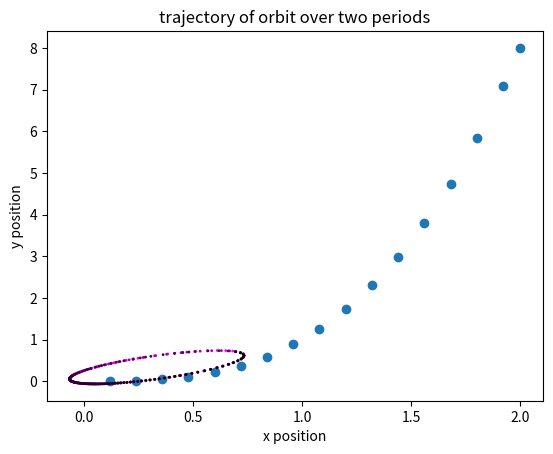

Recreate this plot in Python.
# -*- coding: utf-8 -*-
"""Project 4.ipynb

Automatically generated by Colaboratory.

Original file is located at
    https://colab.research.google.com/<link-removed>
"""

import numpy as np
import matplotlib.pyplot as plt

#CONSTANTS
AG = 1.25
AS = .8

#OBJECTS
class simTime:
  def __init__(self, time, dt, tol, agrow, ashrink, dtmin, dtmax,
endTime, stepsSinceRejection, stepsRejected, stepsAccepted):
    self.time = time
    self.dt = dt
    self.tol = tol
    self.agrow = agrow
    self.ashrink = ashrink
    self.dtmin = dtmin
    self.dtmax = dtmax
    self.endTime = endTime
    self.stepsSinceRejection = stepsSinceRejection
    self.stepsRejected = stepsRejected
    self.stepsAccepted = stepsAccepted

#FUNCTIONS
def step1(Y, t, dt, f):
  W = Y + dt * f(t, Y)
  return W

def step2(Y, t, dt, f):
  Ydt = step1(Y,t,dt,f)
  Ydt2 = step1(Y,t,dt/2,f)
  Ydt2 = step1(Ydt2,t + dt/2,dt/2,f)
  ddY = Ydt2-Ydt
  W = Ydt2 + ddY
  return W

def step3(Y, t, dt, f):
  Ydt = step2(Y,t,dt,f)
  Ydt2 = step2(Y,t,dt/2,f)
  Ydt2 = step2(Ydt2,t + dt/2,dt/2,f)
  ddY = Ydt2-Ydt
  W = Ydt2 + (1/3)*ddY
  ei = np.linalg.norm(Ydt - Ydt2)
  return [W, ei]

def adjust_dt(sim, ei):

  #SHRINK OR GROW
  if ((sim.stepsSinceRejection >= 1) and (ei < sim.tol/4)):
    newdt = sim.agrow *sim.dt
    if(newdt <= sim.dtmax):
      sim.dt = newdt
  elif(ei > .75*sim.tol):
    newdt = sim.ashrink * sim.dt
    if(newdt >= sim.dtmin):
      sim.dt = newdt

def advance(sim, y, f, acc):

  #END AT END TIME
  if (sim.dt  + sim.time > sim.endTime):
    sim.dt = sim.endTime - sim.time

  #FIRST CALCULATION
  W = step3(y, sim.time, sim.dt, f)
  ei = W[1]
  testY = W[0]

  #END OF RECURSION
  if (sim.time + sim.dt == sim.endTime):
    acc.append([sim.time+sim.dt, testY])
    return [acc, sim.stepsAccepted, sim.stepsAccepted]

  #GOOD STEP / BAD STEP
  if(ei > sim.tol):
    #BAD STEP

    if (2 * sim.dtmin > sim.endTime - sim.time):
      #REJECTED
      sim.stepsSinceRejection = 0
      sim.stepsRejected +=1
      
      sim.dt = sim.dt/2
      adjust_dt(sim, ei)
      return advance(sim, y, f, acc)
    else:
      #HALVE DT
      newdt = sim.dt/2
      if (newdt >= sim.dtmin):
        #REJECTED
        sim.stepsSinceRejection = 0
        sim.stepsRejected +=1

        sim.dt = newdt
        adjust_dt(sim, ei)
        return advance(sim, y, f, acc)
      else:
        #NOT REJECTED
        sim.time +=sim.dt
        acc.append([sim.time, testY])
        sim.stepsSinceRejection +=1
        sim.stepsAccepted +=1
        adjust_dt(sim, ei)
        return advance(sim, testY, f, acc)
  else:
    #GOOD STEP
    #NOT REJECTED
    sim.time += sim.dt
    acc.append([sim.time, testY])
    adjust_dt(sim, ei)
    sim.stepsSinceRejection +=1
    sim.stepsAccepted +=1
    return advance(sim, testY, f, acc)

#TESTING

#f
m = 2
def func(t, y):
  return (m+1)*(t**m)

#Simulation
delt = .3
test = simTime(0, delt, .001, AG, AS, .05, .2, 2, 0, 0, 0)
output=advance(test, 0, func, [])

#TESTING

output = list(zip(*output[0]))
plt.scatter(output[0], output[1])

#TESTING
def metafunc(t, y, m):
  return (m+1)*(t**m)
for i in list(range(0, 5)):
  m = i
  def func(t, y):
    return metafunc(t, y, m)

  delt = .3
  test = simTime(0, delt, .001, AG, AS, .05, .2, 2, 0, 0, 0)
  output = advance(test, 0, func, [])
  output = list(zip(*(output[0])))
  print(output)

#RESULTS
def func(t, Y):
  u0, u1, u2, u3 = Y[0], Y[1], Y[2], Y[3]
  return np.array((u2, u3, -1 * u0 / (np.abs(u0**2 + u1**2)**1.5), -1 * u1 / (np.abs(u0**2 + u1**2)**1.5)))
delt = .1
test = simTime(0, delt, .001, AG, AS, .001, .2, 6 * np.pi / ((2 - .3 **2)**(1.5)), 0, 0, 0)
output=advance(test, (.5**(.5), (.5**(.5)), -.3 *(.5 **(.5)), .3 *(.5 **(.5))), func, [])
data = list(zip(*output[0]))
datap = list(zip(*data[1]))

length = len(output[0])
array = []
for i in range(length):
  array.append([255*(length- i)/(length),1*(length-i)/(length),255*(length-i)/(length)])
colors = array
plt.scatter(datap[0], datap[1], s = 1, c = (1/255)*np.array(colors))
plt.xlabel("x position")
plt.ylabel("y position")
plt.title("trajectory of orbit over two periods")
plt.figure()
plt.show()

